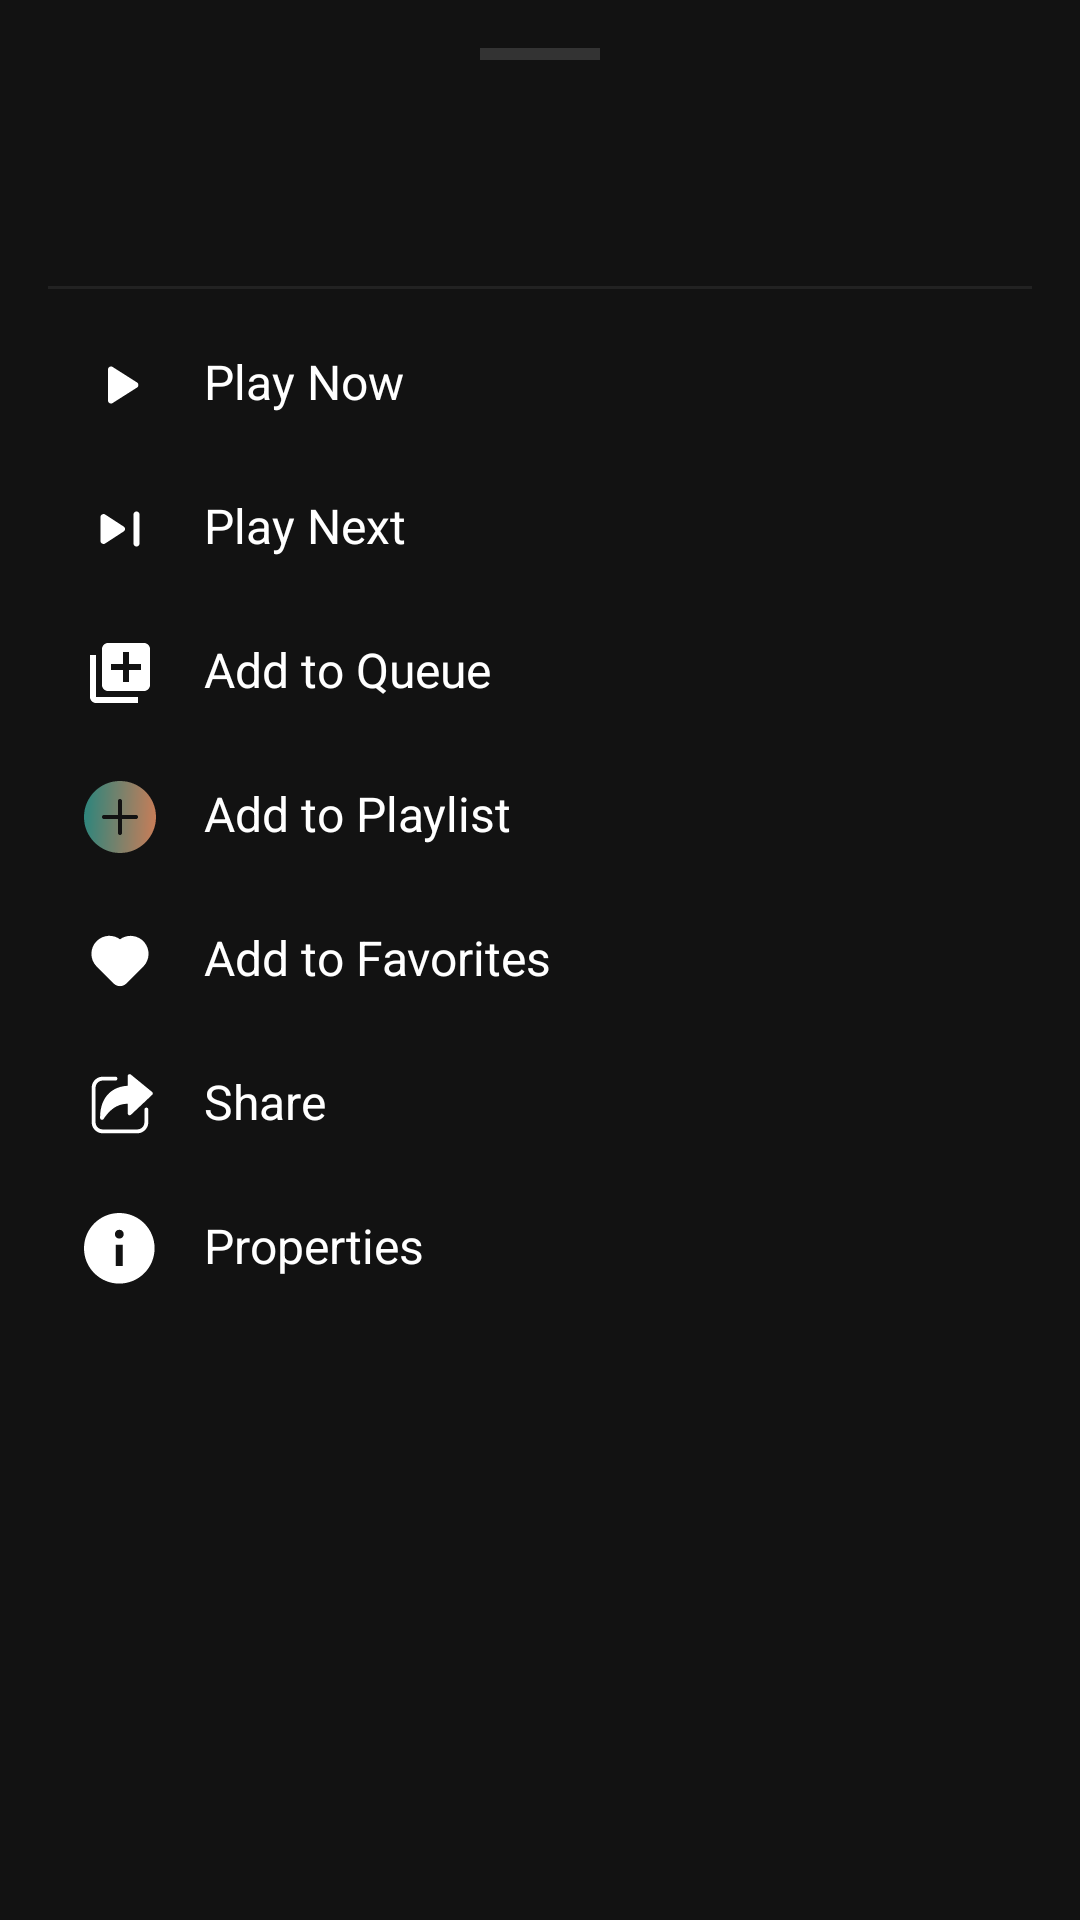

Produce the Android XML layout that renders to this screen, including the resource entries it uses.
<!-- AndroidManifest.xml: application theme Theme.ViBePlayer -->
<!-- res/layout/bottom_sheet_song_options.xml -->
<?xml version="1.0" encoding="utf-8"?>
<LinearLayout xmlns:android="http://schemas.android.com/apk/res/android"
    xmlns:app="http://schemas.android.com/apk/res-auto"
    android:layout_width="match_parent"
    android:layout_height="wrap_content"
    android:background="@color/vibe_black"
    android:orientation="vertical"
    android:padding="16dp">

    <View android:layout_width="40dp" android:layout_height="4dp" android:layout_gravity="center_horizontal" android:layout_marginBottom="16dp" android:background="#333333" />

    <TextView android:id="@+id/bsSongTitle" android:layout_width="match_parent" android:layout_height="wrap_content" android:textColor="@color/white" android:textSize="18sp" android:textStyle="bold" android:maxLines="1" />
    <TextView android:id="@+id/bsSongArtist" android:layout_width="match_parent" android:layout_height="wrap_content" android:textColor="#A0A0A0" android:textSize="14sp" android:layout_marginBottom="16dp" />
    <View android:layout_width="match_parent" android:layout_height="1dp" android:background="#222222" android:layout_marginBottom="8dp"/>

    <LinearLayout android:id="@+id/bsOptionPlayNow" android:layout_width="match_parent" android:layout_height="wrap_content" android:background="?attr/selectableItemBackground" android:clickable="true" android:focusable="true" android:padding="12dp" android:orientation="horizontal">
        <ImageView android:layout_width="24dp" android:layout_height="24dp" android:src="@drawable/ic_play" app:tint="@color/white" />
        <TextView android:layout_width="wrap_content" android:layout_height="wrap_content" android:layout_marginStart="16dp" android:text="Play Now" android:textColor="@color/white" android:textSize="16sp" />
    </LinearLayout>

    <LinearLayout android:id="@+id/bsOptionPlayNext" android:layout_width="match_parent" android:layout_height="wrap_content" android:background="?attr/selectableItemBackground" android:clickable="true" android:focusable="true" android:padding="12dp" android:orientation="horizontal">
        <ImageView android:layout_width="24dp" android:layout_height="24dp" android:src="@drawable/ic_next"/>
        <TextView android:layout_width="wrap_content" android:layout_height="wrap_content" android:layout_marginStart="16dp" android:text="Play Next" android:textColor="@color/white" android:textSize="16sp" />
    </LinearLayout>

    <LinearLayout android:id="@+id/bsOptionAddToQueue" android:layout_width="match_parent" android:layout_height="wrap_content" android:background="?attr/selectableItemBackground" android:clickable="true" android:focusable="true" android:padding="12dp" android:orientation="horizontal">
        <ImageView android:layout_width="24dp" android:layout_height="24dp" android:src="@drawable/ic_add_queue" app:tint="@color/white" />
        <TextView android:layout_width="wrap_content" android:layout_height="wrap_content" android:layout_marginStart="16dp" android:text="Add to Queue" android:textColor="@color/white" android:textSize="16sp" />
    </LinearLayout>

    <LinearLayout android:id="@+id/bsOptionAddToPlaylist" android:layout_width="match_parent" android:layout_height="wrap_content" android:background="?attr/selectableItemBackground" android:clickable="true" android:focusable="true" android:padding="12dp" android:orientation="horizontal">
        <ImageView android:layout_width="24dp" android:layout_height="24dp" android:src="@drawable/ic_add_gradient" />
        <TextView android:layout_width="wrap_content" android:layout_height="wrap_content" android:layout_marginStart="16dp" android:text="Add to Playlist" android:textColor="@color/white" android:textSize="16sp" />
    </LinearLayout>

    <LinearLayout android:id="@+id/bsOptionFavorite" android:layout_width="match_parent" android:layout_height="wrap_content" android:background="?attr/selectableItemBackground" android:clickable="true" android:focusable="true" android:padding="12dp" android:orientation="horizontal">
        <ImageView android:id="@+id/bsIconFavorite" android:layout_width="24dp" android:layout_height="24dp" android:src="@drawable/ic_heart" />
        <TextView android:id="@+id/bsTextFavorite" android:layout_width="wrap_content" android:layout_height="wrap_content" android:layout_marginStart="16dp" android:text="Add to Favorites" android:textColor="@color/white" android:textSize="16sp" />
    </LinearLayout>

    <LinearLayout android:id="@+id/bsOptionShare" android:layout_width="match_parent" android:layout_height="wrap_content" android:background="?attr/selectableItemBackground" android:clickable="true" android:focusable="true" android:padding="12dp" android:orientation="horizontal">
        <ImageView android:layout_width="24dp" android:layout_height="24dp" android:src="@drawable/ic_share" app:tint="@color/white" />
        <TextView android:layout_width="wrap_content" android:layout_height="wrap_content" android:layout_marginStart="16dp" android:text="Share" android:textColor="@color/white" android:textSize="16sp" />
    </LinearLayout>

    <LinearLayout android:id="@+id/bsOptionProperties" android:layout_width="match_parent" android:layout_height="wrap_content" android:background="?attr/selectableItemBackground" android:clickable="true" android:focusable="true" android:padding="12dp" android:orientation="horizontal">
        <ImageView android:layout_width="24dp" android:layout_height="24dp" android:src="@drawable/ic_info" app:tint="@color/white" />
        <TextView android:layout_width="wrap_content" android:layout_height="wrap_content" android:layout_marginStart="16dp" android:text="Properties" android:textColor="@color/white" android:textSize="16sp" />
    </LinearLayout>
</LinearLayout>
<!-- resources referenced by this layout -->
<resources>
  <color name="vibe_black">#121212</color>
  <color name="white">#FFFFFFFF</color>
  <!-- drawable ic_add_queue (drawable) -->
  <vector xmlns:android="http://schemas.android.com/apk/res/android"
      android:width="24dp"
      android:height="24dp"
      android:viewportWidth="24"
      android:viewportHeight="24">
    <path
        android:pathData="M19,11H15V15H13V11H9V9H13V5H15V9H19M20,2H8C7.47,2 6.961,2.211 6.586,2.586C6.211,2.961 6,3.47 6,4V16C6,16.53 6.211,17.039 6.586,17.414C6.961,17.789 7.47,18 8,18H20C20.53,18 21.039,17.789 21.414,17.414C21.789,17.039 22,16.53 22,16V4C22,3.47 21.789,2.961 21.414,2.586C21.039,2.211 20.53,2 20,2ZM4,6H2V20C2,20.53 2.211,21.039 2.586,21.414C2.961,21.789 3.47,22 4,22H18V20H4V6Z"
        android:fillColor="#ffffff"/>
  </vector>
  <!-- drawable ic_heart (drawable) -->
  <vector xmlns:android="http://schemas.android.com/apk/res/android"
      android:width="20dp"
      android:height="20dp"
      android:viewportWidth="20"
      android:viewportHeight="20">
    <path
        android:pathData="M3.518,4.47C4.361,3.627 5.477,3.113 6.666,3.02C7.854,2.928 9.037,3.263 10,3.965C11.018,3.229 12.275,2.902 13.523,3.051C14.77,3.199 15.916,3.811 16.732,4.766C17.549,5.72 17.976,6.947 17.93,8.202C17.884,9.457 17.367,10.649 16.482,11.541L11.767,16.255C11.299,16.724 10.663,16.987 10,16.987C9.337,16.987 8.701,16.724 8.232,16.255L3.518,11.542C2.581,10.604 2.054,9.332 2.054,8.006C2.054,6.68 2.581,5.408 3.518,4.47Z"
        android:fillColor="#ffffff"
        android:fillType="evenOdd"/>
  </vector>
  <!-- drawable ic_info (drawable) -->
  <vector xmlns:android="http://schemas.android.com/apk/res/android"
      android:width="34dp"
      android:height="34dp"
      android:viewportWidth="34"
      android:viewportHeight="34">
    <path
        android:pathData="M16.667,0C25.872,0 33.333,7.462 33.333,16.667C33.333,25.871 25.872,33.333 16.667,33.333C7.462,33.333 0,25.871 0,16.667C0,7.462 7.462,0 16.667,0ZM18.337,15H15.004V25H18.337V15ZM16.684,7.917C15.468,7.917 14.587,8.793 14.587,9.977C14.587,11.208 15.445,12.083 16.684,12.083C17.874,12.083 18.754,11.208 18.754,10C18.754,8.793 17.874,7.917 16.684,7.917Z"
        android:fillColor="#ffffff"
        android:fillType="evenOdd"/>
  </vector>
  <!-- drawable ic_play (drawable) -->
  <vector xmlns:android="http://schemas.android.com/apk/res/android"
      android:width="40dp"
      android:height="40dp"
      android:viewportWidth="40"
      android:viewportHeight="40">
    <path
        android:pathData="M13.333,28.625V11.375C13.333,10.903 13.5,10.507 13.833,10.187C14.167,9.867 14.556,9.707 15,9.708C15.139,9.708 15.285,9.729 15.438,9.77C15.592,9.811 15.737,9.874 15.875,9.958L29.458,18.583C29.708,18.75 29.896,18.958 30.022,19.208C30.147,19.458 30.209,19.722 30.208,20C30.207,20.278 30.145,20.542 30.022,20.792C29.898,21.042 29.711,21.25 29.458,21.417L15.875,30.042C15.736,30.125 15.59,30.188 15.438,30.23C15.286,30.272 15.14,30.293 15,30.292C14.556,30.292 14.167,30.132 13.833,29.812C13.5,29.492 13.333,29.096 13.333,28.625Z"
        android:fillColor="#ffffff"/>
  </vector>
  <style name="Theme.ViBePlayer" parent="Base.Theme.ViBePlayer" />
  <style name="Base.Theme.ViBePlayer" parent="Theme.Material3.DayNight.NoActionBar">
          
          
      </style>
</resources>
